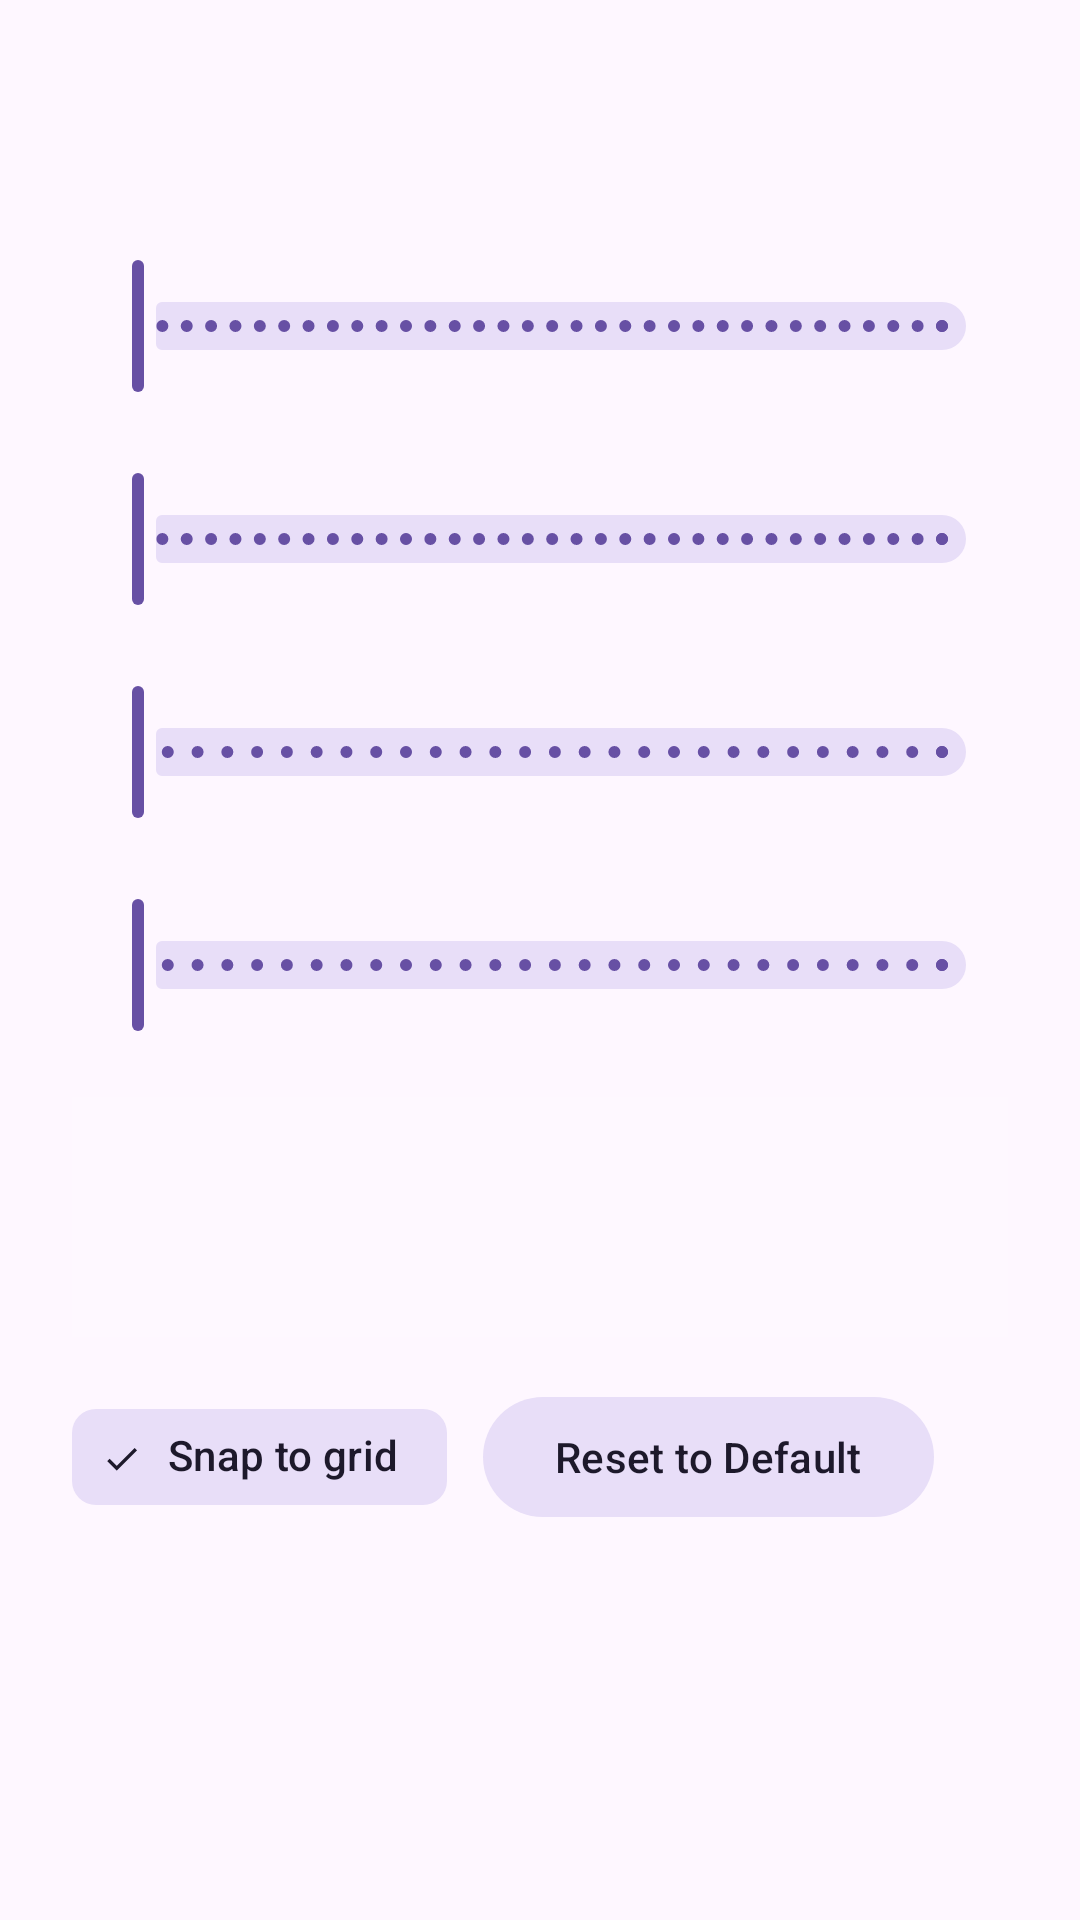

Write the Android layout XML for this screen, with the resource values it uses.
<!-- AndroidManifest.xml: application theme Theme.TabletHID -->
<!-- res/layout/sheet_button_layout.xml -->
<?xml version="1.0" encoding="utf-8"?>
<LinearLayout xmlns:android="http://schemas.android.com/apk/res/android"
    xmlns:app="http://schemas.android.com/apk/res-auto"
    android:layout_width="match_parent"
    android:layout_height="wrap_content"
    android:orientation="vertical"
    android:padding="24dp">

    <TextView
        android:id="@+id/sheetTitle"
        android:layout_width="match_parent"
        android:layout_height="wrap_content"
        android:textAppearance="?attr/textAppearanceTitleMedium"
        android:layout_marginBottom="20dp" />

    <TextView
        android:id="@+id/labelOffsetX"
        android:layout_width="match_parent"
        android:layout_height="wrap_content"
        android:textAppearance="?attr/textAppearanceBodyMedium" />

    <com.google.android.material.slider.Slider
        android:id="@+id/sliderOffsetX"
        android:layout_width="match_parent"
        android:layout_height="wrap_content"
        android:valueFrom="-400"
        android:valueTo="400"
        android:stepSize="2"
        android:layout_marginBottom="4dp" />

    <TextView
        android:id="@+id/labelOffsetY"
        android:layout_width="match_parent"
        android:layout_height="wrap_content"
        android:textAppearance="?attr/textAppearanceBodyMedium" />

    <com.google.android.material.slider.Slider
        android:id="@+id/sliderOffsetY"
        android:layout_width="match_parent"
        android:layout_height="wrap_content"
        android:valueFrom="-400"
        android:valueTo="400"
        android:stepSize="2"
        android:layout_marginBottom="4dp" />

    <TextView
        android:id="@+id/labelScaleX"
        android:layout_width="match_parent"
        android:layout_height="wrap_content"
        android:textAppearance="?attr/textAppearanceBodyMedium" />

    <com.google.android.material.slider.Slider
        android:id="@+id/sliderScaleX"
        android:layout_width="match_parent"
        android:layout_height="wrap_content"
        android:valueFrom="0.3"
        android:valueTo="3.0"
        android:stepSize="0.1"
        android:layout_marginBottom="4dp" />

    <TextView
        android:id="@+id/labelScaleY"
        android:layout_width="match_parent"
        android:layout_height="wrap_content"
        android:textAppearance="?attr/textAppearanceBodyMedium" />

    <com.google.android.material.slider.Slider
        android:id="@+id/sliderScaleY"
        android:layout_width="match_parent"
        android:layout_height="wrap_content"
        android:valueFrom="0.3"
        android:valueTo="3.0"
        android:stepSize="0.1"
        android:layout_marginBottom="20dp" />

    
    <FrameLayout
        android:id="@+id/previewArea"
        android:layout_width="match_parent"
        android:layout_height="80dp"
        android:layout_marginBottom="16dp"
        android:background="#1AFFFFFF"
        android:clipChildren="false">

        <View
            android:id="@+id/previewDot"
            android:layout_width="44dp"
            android:layout_height="20dp"
            android:layout_gravity="center" />

    </FrameLayout>

    <LinearLayout
        android:layout_width="match_parent"
        android:layout_height="wrap_content"
        android:orientation="horizontal"
        android:gravity="center_vertical"
        android:layout_marginBottom="4dp">

        <com.google.android.material.chip.Chip
            android:id="@+id/chipSnapToGrid"
            style="@style/Widget.Material3.Chip.Filter"
            android:layout_width="wrap_content"
            android:layout_height="wrap_content"
            android:text="Snap to grid"
            android:checked="true"
            android:layout_marginEnd="12dp" />

        <com.google.android.material.button.MaterialButton
            android:id="@+id/btnLayoutReset"
            style="@style/Widget.Material3.Button.TonalButton"
            android:layout_width="wrap_content"
            android:layout_height="wrap_content"
            android:text="@string/layout_reset_default" />

    </LinearLayout>

</LinearLayout>
<!-- resources referenced by this layout -->
<resources>
  <string name="layout_reset_default">Reset to Default</string>
  <style name="Theme.TabletHID" parent="Base.Theme.TabletHID" />
  <style name="Base.Theme.TabletHID" parent="Theme.Material3.DayNight.NoActionBar">
          <item name="colorError">#B00020</item>
          <item name="forgetButtonStyle">@style/Widget.App.Button.Forget</item>
      </style>
  <style name="Widget.App.Button.Forget" parent="Widget.Material3.Button.TextButton">
          <item name="android:textColor">?attr/colorError</item>
          <item name="rippleColor">?attr/colorError</item>
      </style>
</resources>
